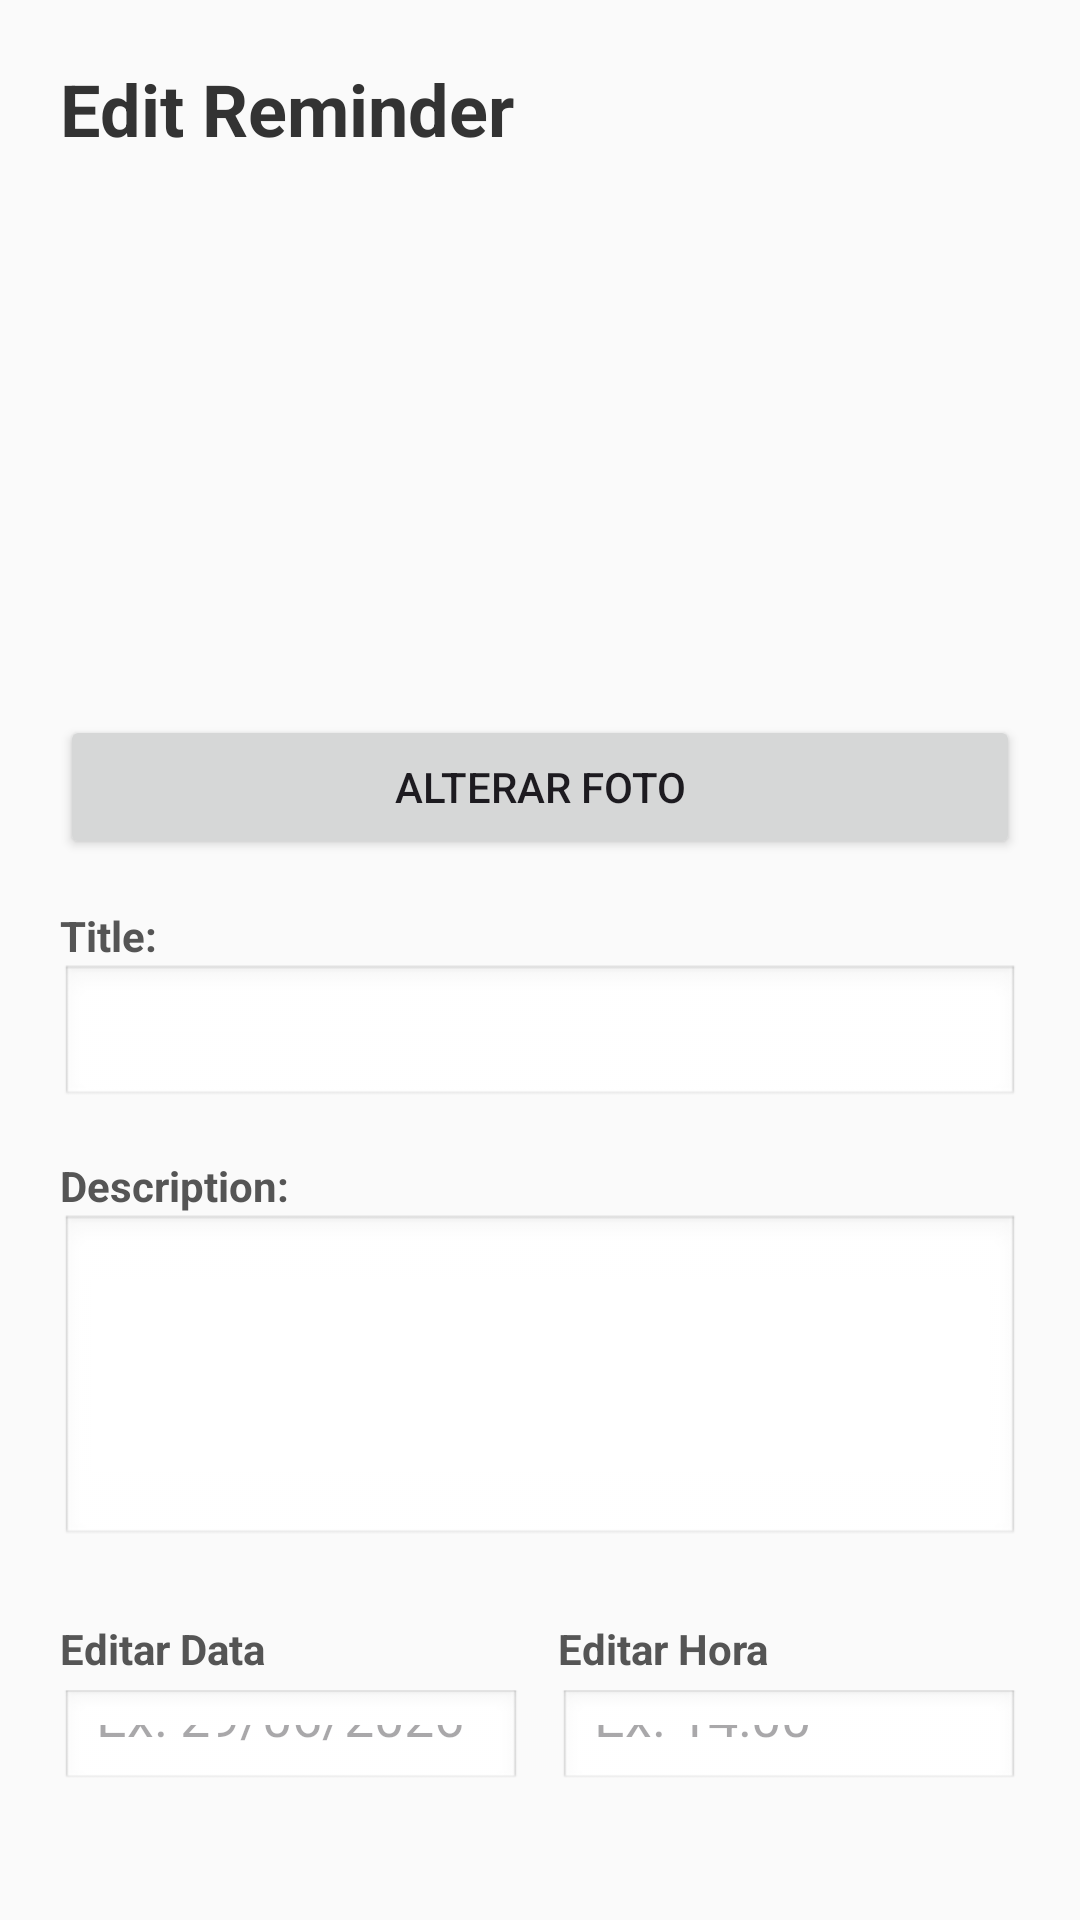

Here is an Android app screen rendered from its layout file. Give the layout XML and the strings, colors and styles it references.
<!-- AndroidManifest.xml: application theme Theme.DiarioInteligente -->
<!-- res/layout/activity_edit_reminder.xml -->
<?xml version="1.0" encoding="utf-8"?>
<LinearLayout xmlns:android="http://schemas.android.com/apk/res/android"
    android:layout_width="match_parent"
    android:layout_height="match_parent"
    android:orientation="vertical"
    android:padding="20dp"
    android:background="#FAFAFA">

    <TextView
        android:layout_width="wrap_content"
        android:layout_height="wrap_content"
        android:text="@string/titulo_tela_editar"
        android:textSize="24sp"
        android:textStyle="bold"
        android:textColor="#333333"
        android:layout_marginBottom="24dp" />

    <ImageView
        android:id="@+id/imgEditarFoto"
        android:layout_width="150dp"
        android:layout_height="150dp"
        android:layout_gravity="center"
        android:scaleType="centerCrop"
        android:layout_marginBottom="12dp"/>

    <Button
        android:id="@+id/btnAlterarFoto"
        android:layout_width="match_parent"
        android:layout_height="wrap_content"
        android:text="Alterar Foto"
        android:layout_marginBottom="16dp"/>

    <TextView
        android:layout_width="wrap_content"
        android:layout_height="wrap_content"
        android:text="@string/label_titulo"
        android:textStyle="bold"
        android:textColor="#555555" />

    <EditText
        android:id="@+id/edtEditarTitulo"
        android:layout_width="match_parent"
        android:layout_height="wrap_content"
        android:padding="12dp"
        android:background="@android:drawable/edit_text"
        android:layout_marginBottom="16dp" />

    <TextView
        android:layout_width="wrap_content"
        android:layout_height="wrap_content"
        android:text="@string/label_descricao"
        android:textStyle="bold"
        android:textColor="#555555" />

    <EditText
        android:id="@+id/edtEditarDescricao"
        android:layout_width="match_parent"
        android:layout_height="wrap_content"
        android:lines="4"
        android:gravity="top"
        android:padding="12dp"
        android:background="@android:drawable/edit_text"
        android:layout_marginBottom="24dp" />

    <LinearLayout
        android:layout_width="match_parent"
        android:layout_height="wrap_content"
        android:orientation="horizontal"
        android:weightSum="2"
        android:layout_marginBottom="24dp">

        <LinearLayout
            android:layout_width="0dp"
            android:layout_height="wrap_content"
            android:layout_weight="1"
            android:orientation="vertical"
            android:layout_marginEnd="6dp">

            <TextView
                android:layout_width="wrap_content"
                android:layout_height="wrap_content"
                android:text="Editar Data"
                android:textStyle="bold"
                android:textColor="#555555"
                android:layout_marginBottom="4dp" />

            <EditText
                android:id="@+id/edtEditarPrazoData"
                android:layout_width="match_parent"
                android:layout_height="wrap_content"
                android:hint="Ex: 29/06/2026"
                android:padding="12dp"
                android:inputType="date"
                android:background="@android:drawable/edit_text" />
        </LinearLayout>

        <LinearLayout
            android:layout_width="0dp"
            android:layout_height="wrap_content"
            android:layout_weight="1"
            android:orientation="vertical"
            android:layout_marginStart="6dp">

            <TextView
                android:layout_width="wrap_content"
                android:layout_height="wrap_content"
                android:text="Editar Hora"
                android:textStyle="bold"
                android:textColor="#555555"
                android:layout_marginBottom="4dp" />

            <EditText
                android:id="@+id/edtEditarPrazoHora"
                android:layout_width="match_parent"
                android:layout_height="wrap_content"
                android:hint="Ex: 14:00"
                android:padding="12dp"
                android:inputType="time"
                android:background="@android:drawable/edit_text" />
        </LinearLayout>
    </LinearLayout>

    <Button
        android:id="@+id/btnSalvarAlteracao"
        android:layout_width="match_parent"
        android:layout_height="wrap_content"
        android:text="@string/btn_salvar_alteracoes"
        android:backgroundTint="#4CAF50"
        android:textColor="#FFFFFF"
        android:layout_marginBottom="12dp" />

    <Button
        android:id="@+id/btnExcluirLembrete"
        android:layout_width="match_parent"
        android:layout_height="wrap_content"
        android:text="@string/btn_excluir"
        android:backgroundTint="#F44336"
        android:textColor="#FFFFFF"
        android:layout_marginBottom="4dp"/>

    <Button
        android:id="@+id/btnVoltar"
        android:layout_width="match_parent"
        android:layout_height="wrap_content"
        android:layout_marginTop="8dp"
        android:text="Voltar"
        android:backgroundTint="#E0E0E0"
        android:textColor="#333333"/>

</LinearLayout>
<!-- resources referenced by this layout -->
<resources>
  <string name="btn_excluir">Delete Reminder</string>
  <string name="btn_salvar_alteracoes">Save Changes</string>
  <string name="label_descricao">Description:</string>
  <string name="label_titulo">Title:</string>
  <string name="titulo_tela_editar">Edit Reminder</string>
  <style name="Theme.DiarioInteligente" parent="Base.Theme.DiarioInteligente" />
  <style name="Base.Theme.DiarioInteligente" parent="Theme.Material3.DayNight.NoActionBar">
          <item name="colorPrimary">@color/turquoise</item>
          <item name="android:windowBackground">@color/lightGrey</item>
      </style>
  <color name="turquoise">#0A61CB</color>
  <color name="lightGrey">#EFF7F9</color>
</resources>
